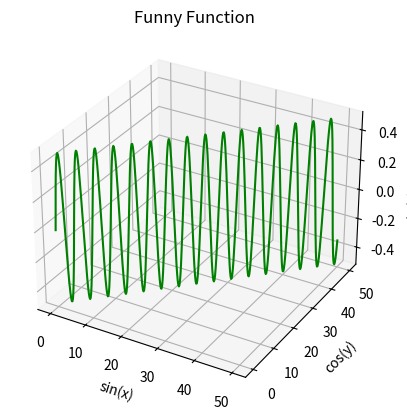

Generate this figure with matplotlib:
import numpy as np
import matplotlib.pyplot as plt
from mpl_toolkits import mplot3d

ax = plt.axes(projection="3d")

x_data = np.arange(0, 50, 0.1)
y_data = np.arange(0, 50, 0.1)
z_data = np.sin(x_data) * np.cos(y_data)

ax.plot(x_data, y_data, z_data, color="green")
ax.set_title("Funny Function")
ax.set_xlabel("sin(x)")
ax.set_ylabel("cos(y)")
ax.set_zlabel("sin(x) * cos(y)")
plt.show()
